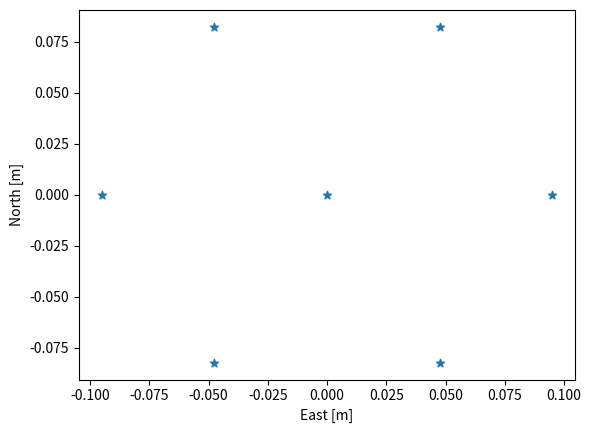
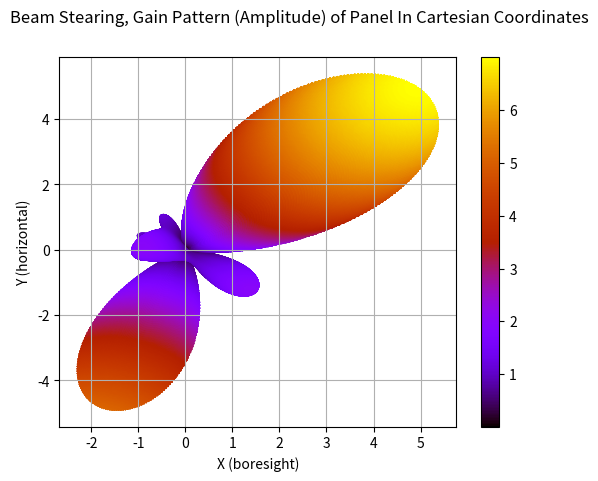
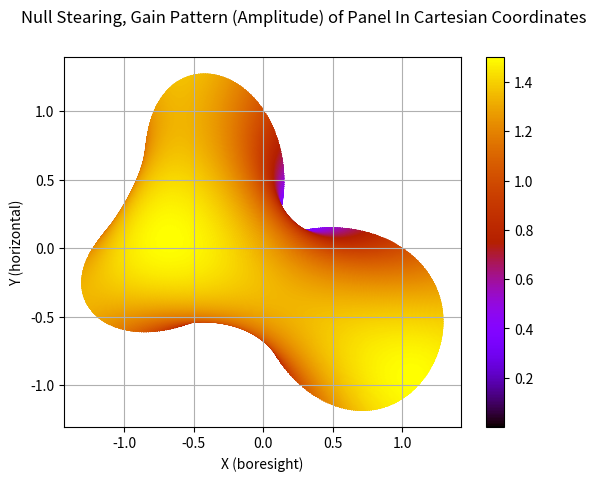

Recreate these plots in Python, in order.
'''
|==================================== crpa_beamstear_visual.py ====================================|
|                                                                                                  |
[redacted]
|   super sad and unfortunate for me. Proprietary and confidential.                                |
|                                                                                                  |
| ------------------------------------------------------------------------------------------------ |
|                                                                                                  |
|   @file     scripts/crpa_beamstear_visual.py                                                     |
|   @brief    Basic CRPA visualization tools.                                                      |
[redacted]
|   @date     February 2024                                                                        |
|                                                                                                  |
|==================================================================================================|
'''

import numpy as np
import matplotlib.pyplot as plt
from matplotlib.patches import Polygon
from matplotlib import cm


#* ANTENNA MODEL
SPEED_OF_LIGHT = 299792458.0              #! [m/s]
FREQUENCY = 1575.42e6                     #! [Hz]
WAVELENGTH = SPEED_OF_LIGHT / FREQUENCY   #! [m]
R2D = 180 / np.pi
D2R = np.pi / 180

N_ANT = 7                                 #! number of elements
RADIAL_DIST = WAVELENGTH/2                #! [m] linear separation
DEG_SEP = 360/6                           #! [deg] angular separation
# N_ANT = 4                                 #! number of elements
# RADIAL_DIST = WAVELENGTH/2                #! [m] linear separation
# DEG_SEP = 360/4                           #! [deg] angular separation
# N_ANT = 21                                #! number of elements
# RADIAL_DIST = WAVELENGTH/2                #! [m] linear separation
# DEG_SEP = 360/20                          #! [deg] angular separation

AZ = 45.0 * D2R
EL = 0.0 * D2R
UNIT = np.array([np.cos(AZ)*np.cos(EL), np.sin(AZ)*np.cos(EL), np.sin(EL)])

#--------------------------------------------------------------------------------------------------#
def plot_3d_array_factor(ant_xyz, weights, title):
  
  el_span_b = np.linspace(0, np.pi/2, 180)
  az_span_b = np.linspace(0, 2*np.pi, 720)
  
  pattern_3d = np.zeros((180*720, 3))
  i,j,q = 0,0,0
  for el in el_span_b:
    j = 0
    for az in az_span_b:
      u = np.array([np.sin(az)*np.cos(el), np.cos(az)*np.cos(el), np.sin(el)])
      p = 0
      for k in range(N_ANT):
        p += weights[k]*np.exp(1j * 2 * np.pi * (ant_xyz[:,k] @ u) / WAVELENGTH)
      # gain_pattern[j,i] = 10*np.log10(np.abs(p))
      gain = np.array([np.cos(az)*np.cos(el), np.sin(az)*np.cos(el), np.sin(el)])
      pattern_3d[q,:] = np.linalg.norm(p) * gain
      j += 1
      q += 1
    i += 1
    
  norm_gain = np.linalg.norm(pattern_3d, axis=1)
  f = plt.figure()
  ax = f.add_subplot(111) #, projection='3d')
  im = ax.scatter(pattern_3d[:,0], pattern_3d[:,1], pattern_3d[:,2], c=norm_gain, cmap='gnuplot') # cmap='turbo')
  f.colorbar(im, ax=ax)
  ax.grid(visible=True, which='both')
  ax.set_xlabel('X (boresight)')
  ax.set_ylabel('Y (horizontal)')
  # ax.set_zlabel('Z (vertical)')
  f.suptitle(f'{title}, Gain Pattern (Amplitude) of Panel In Cartesian Coordinates')
  
  return f, ax
    
#--------------------------------------------------------------------------------------------------#


if __name__ == '__main__':
  
  # initialize antenna positions
  ant_xyz = np.zeros((3, N_ANT))
  if N_ANT >= 7 and N_ANT % 2 != 0:
    for i in range(1, N_ANT):
      angle = (i-1) * DEG_SEP * D2R
      ant_xyz[0,i] = RADIAL_DIST * np.cos(angle)
      ant_xyz[1,i] = RADIAL_DIST * np.sin(angle)
  else:
    for i in range(N_ANT):
      angle = (i) * DEG_SEP * D2R
      ant_xyz[0,i] = RADIAL_DIST * np.cos(angle)
      ant_xyz[1,i] = RADIAL_DIST * np.sin(angle)
  
  # BS antenna
  bs_weights = np.zeros(N_ANT, dtype=complex)
  for i in range(N_ANT):
    spatial_phase = 2 * np.pi * (ant_xyz[:,i] @ UNIT) / WAVELENGTH
    bs_weights[i] = np.exp(-1j * spatial_phase)
  
  # NS antenna (scale factors)
  sf = np.ones(N_ANT)
  sf[1:] = -1 / (N_ANT - 1)
  ns_weights = np.zeros(N_ANT, dtype=complex)
  for i in range(N_ANT):
    spatial_phase = 2 * np.pi * (ant_xyz[:,i] @ UNIT) / WAVELENGTH
    ns_weights[i] = np.exp(-1j * spatial_phase) * sf[i]
    
    
  f0, ax0 = plt.subplots()
  ax0.scatter(ant_xyz[0,:], ant_xyz[1,:], marker='*')
  ax0.set_xlabel('East [m]')
  ax0.set_ylabel('North [m]')
  f1, ax1 = plot_3d_array_factor(ant_xyz, bs_weights, 'Beam Stearing')
  f2, ax2 = plot_3d_array_factor(ant_xyz, ns_weights, 'Null Stearing')
  plt.show()